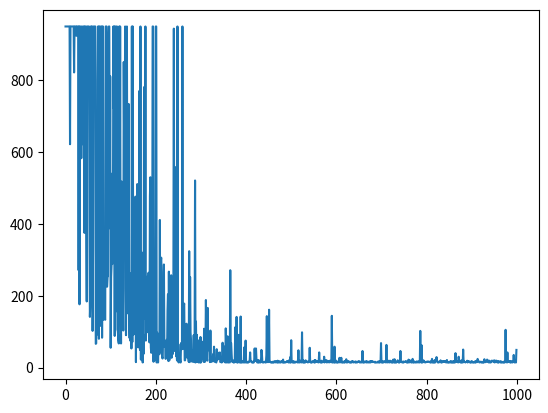

Here is the Python script that generated this plot:
import numpy as np
import matplotlib.pyplot as plt

maze = np.zeros((6,9))
maze[1:4,2] = 1
maze[4,5] = 1
maze[:3,-2] = 1
start = np.array((2,0))
goal = np.array((0,8))
epsilon = 0.9
alpha = 0.1
gamma = 0.95

# model = [[[[None for _ in range(9)] for _ in range(6)] for _ in range(4)]]
model = {}
# print (model)
# states = []
# acts = []

num_steps_0 = []

actions = {0:np.array((-1,0)), 1:np.array((1,0)), 2: np.array((0,-1)), 3:np.array((0,1))}

def action_to_idx(act):
    action_to_idx = -1
    if act[0] == -1:
        action_to_idx = 0
    elif act[0] == 1:
        action_to_idx = 1
    elif act[1] == -1:
        action_to_idx = 2
    elif act[1] == 1:
        action_to_idx = 3
    return action_to_idx

np.random.seed(42)
n = 0
Q = np.random.randn(4,6,9)
# Q[3,:,:] = 10
# Q[0,:,8] = 20
for iters in range(1000):
    state = start.copy() 
    # while True:
    #     state = np.array((np.random.randint(0,5), np.random.randint(0,8)))
    #     if not maze[state[0]][state[1]]:
    #         break
    states = []
    acts = []
    num_sts= 0
    while True:
        action = np.argmax(Q, axis=0)[state[0]][state[1]] if np.random.random() < epsilon else np.random.randint(0,4)
        # states = [state]
        # acts = [action]
        states.append(state)
        acts.append(action)
        num_sts += 1
        # print (state, action)
        rwd = -1
        if all(state + actions[action] == goal):
            rwd = 1
        new_state = state + actions[action]
        # print (new_state, maze[new_state[0]][new_state[1]])
        if any(new_state < 0) or new_state[0] > 5 or new_state[1] > 8 or maze[new_state[0]][new_state[1]]:
            new_state = state.copy() 
        Q[action][state[0]][state[1]] += alpha * (rwd + gamma * np.max(Q, axis=0)[new_state[0]][new_state[1]] - Q[action][state[0]][state[1]])
        # print(state, action, rwd, new_state)
        # print (len(model), len(model[0]), len(model[0][0]))
        model[(action,tuple(state))] = (rwd, new_state)
        for i in range(n):
            choice = np.random.randint(0,len(states))
            st = states[choice]
            ac = acts[choice]
            rwd, new_state = model[(ac,tuple(st))]
            # print (st, actions[ac], rwd, new_state)
            Q[ac][st[0]][st[1]] += alpha * (rwd + np.max(Q, axis=0)[new_state[0]][new_state[1]] - Q[ac][st[0]][st[1]])
        state = new_state
        if all(state == goal):
            # print ("breaking", state, goal, num_sts)
            break
    
    num_steps = 0
    check_state = start.copy()
    while num_steps < 950:
        action = np.argmax(Q, axis = 0)[check_state[0]][check_state[1]] if np.random.random() < epsilon else np.random.randint(4)
        # print (check_state, actions[action])
        num_steps += 1
        if all(check_state + actions[action] == goal):
            break
        new_check_state = check_state + actions[action]
        if any(new_check_state < 0) or new_check_state[0] >=6  or new_check_state[1] >= 9 or maze[new_check_state[0]][new_check_state[1]]:
            new_check_state = check_state.copy()
        check_state = new_check_state
    
    num_steps_0.append(num_steps)
    print (num_steps)
plt.plot(num_steps_0)
plt.show()